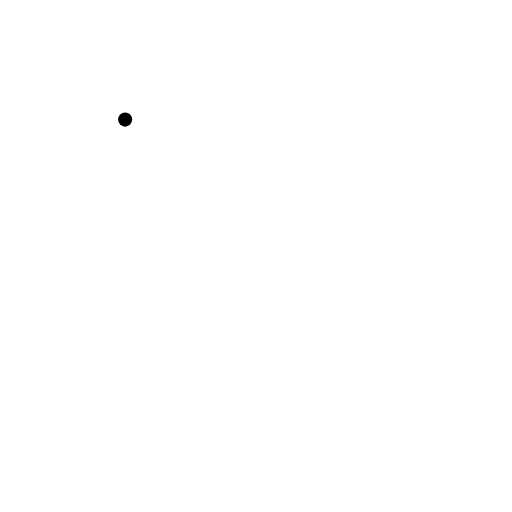
t = 0.00 s
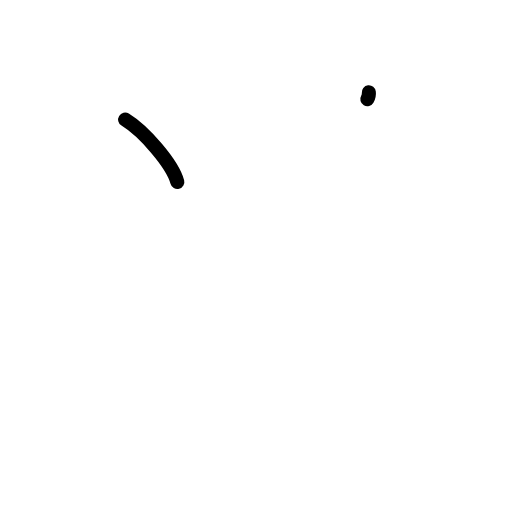
t = 1.25 s
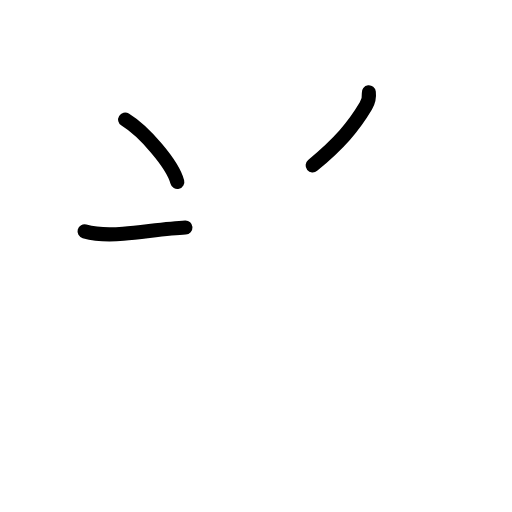
t = 2.42 s
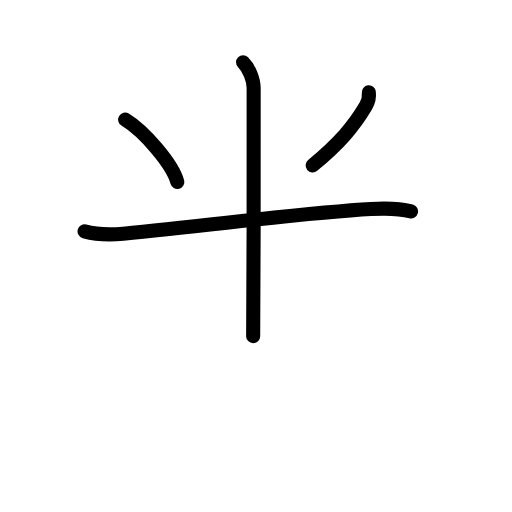
t = 3.58 s
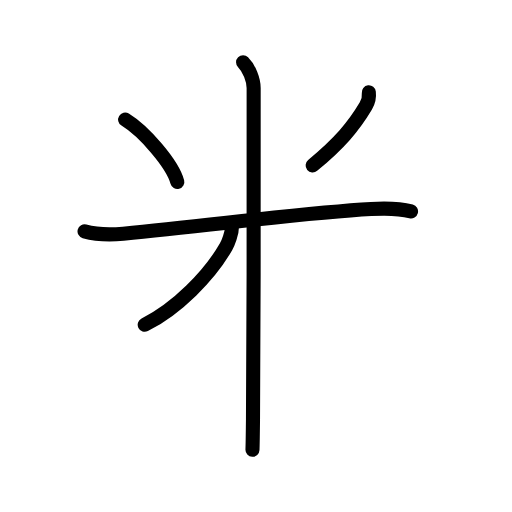
t = 4.75 s
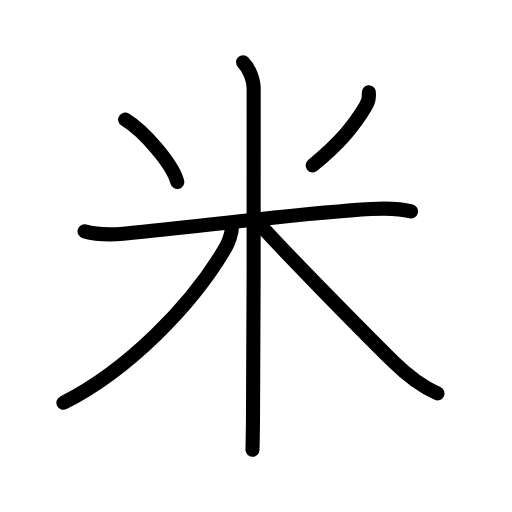
t = 6.00 s

The animated SVG that drew these frames (rendered in a browser with its animation timeline set to each time). Animation: 18 SMIL elements (animate=18); one cycle of 6.00 s.

<?xml version="1.0" encoding="UTF-8"?>
<!--
AniKanjiVG is licensed by CC-BY-SA Paul C. Sommerhoff (https://bitbucket.org/sommerhoff/anikanjivg).
AniKanjiVG uses KanjiVG which is licensed by CC-BY-SA Ulrich Apel (http://kanjivg.tagaini.net).
See also http://creativecommons.org/licenses/by-sa/3.0/
-->
<svg xmlns:kvg='http://kanjivg.tagaini.net' xmlns='http://www.w3.org/2000/svg' width='109' height='109' viewBox='0 0 109 109' style='fill:none;stroke:#000000;stroke-width:3;stroke-linecap:round;stroke-linejoin:round;' id="kvg:kanji_07c73"><g id="kvg:07c73" kvg:element="米" kvg:radical="general"><path id="kvg:07c73-s1" kvg:type="㇔" d="M26.64,25.46c4.03,2.47,10.1,9.45,11.11,13.29"><animate attributeName="d" begin="0.0s" dur="1.0s" from="M26.64,25.46C26.64,25.46,26.64,25.46,26.64,25.46" to="M26.64,25.46c4.03,2.47,10.1,9.45,11.11,13.29" />
</path>
<path id="kvg:07c73-s2" kvg:type="㇒" d="M78.52,19.64c0.1,0.85-0.21,2.19-0.63,2.91C75.25,27,72.25,30.5,66.56,35.22"><animate attributeName="d" begin="1.0s" dur="0.5s" from="M78.52,19.64C78.52,19.64,78.52,19.64,78.52,19.64" to="M78.52,19.64c0.1,0.85-0.21,2.19-0.63,2.91" />
<animate attributeName="d" begin="1.5s" dur="0.5s" from="M78.52,19.64c0.1,0.85-0.21,2.19-0.63,2.91c0,0,0,0,0,0,0" to="M78.52,19.64c0.1,0.85-0.21,2.19-0.63,2.91C75.25,27,72.25,30.5,66.56,35.22" />
<animate attributeName="d" begin="0s" dur="1.0s" from="M-100,-100" to="M-100,-100" />
</path>
<path id="kvg:07c73-s3" kvg:type="㇐" d="M18,49.25c2.25,0.62,4.8,0.83,8.24,0.5c19.67-1.88,38.77-4.5,52.75-5.25c3.46-0.19,6.13-0.12,8.51,0.5"><animate attributeName="d" begin="2.0s" dur="0.3333333333333333s" from="M18,49.25C18,49.25,18,49.25,18,49.25" to="M18,49.25c2.25,0.62,4.8,0.83,8.24,0.5" />
<animate attributeName="d" begin="2.3333333333333335s" dur="0.3333333333333333s" from="M18,49.25c2.25,0.62,4.8,0.83,8.24,0.5c0,0,0,0,0,0,0" to="M18,49.25c2.25,0.62,4.8,0.83,8.24,0.5c19.67-1.88,38.77-4.5,52.75-5.25" />
<animate attributeName="d" begin="2.6666666666666665s" dur="0.3333333333333333s" from="M18,49.25c2.25,0.62,4.8,0.83,8.24,0.5c19.67-1.88,38.77-4.5,52.75-5.25c0,0,0,0,0,0,0" to="M18,49.25c2.25,0.62,4.8,0.83,8.24,0.5c19.67-1.88,38.77-4.5,52.75-5.25c3.46-0.19,6.13-0.12,8.51,0.5" />
<animate attributeName="d" begin="0s" dur="2.0s" from="M-100,-100" to="M-100,-100" />
</path>
<path id="kvg:07c73-s4" kvg:type="㇑" d="M51.75,13.25C53.06,14.56,54,17,54,18.75c0,4.75,0.06,50.93-0.14,70.51c-0.04,3.54-0.07,5.54-0.11,6.49"><animate attributeName="d" begin="3.0s" dur="0.3333333333333333s" from="M51.75,13.25C51.75,13.25,51.75,13.25,51.75,13.25" to="M51.75,13.25C53.06,14.56,54,17,54,18.75" />
<animate attributeName="d" begin="3.3333333333333335s" dur="0.3333333333333333s" from="M51.75,13.25C53.06,14.56,54,17,54,18.75c0,0,0,0,0,0,0" to="M51.75,13.25C53.06,14.56,54,17,54,18.75c0,4.75,0.06,50.93-0.14,70.51" />
<animate attributeName="d" begin="3.6666666666666665s" dur="0.3333333333333333s" from="M51.75,13.25C53.06,14.56,54,17,54,18.75c0,4.75,0.06,50.93-0.14,70.51c0,0,0,0,0,0,0" to="M51.75,13.25C53.06,14.56,54,17,54,18.75c0,4.75,0.06,50.93-0.14,70.51c-0.04,3.54-0.07,5.54-0.11,6.49" />
<animate attributeName="d" begin="0s" dur="3.0s" from="M-100,-100" to="M-100,-100" />
</path>
<path id="kvg:07c73-s5" kvg:type="㇒" d="M49.38,48.25c0,1.47-0.81,3.5-1.26,4.29C41,64.89,27.22,78.84,13.5,85.75"><animate attributeName="d" begin="4.0s" dur="0.5s" from="M49.38,48.25C49.38,48.25,49.38,48.25,49.38,48.25" to="M49.38,48.25c0,1.47-0.81,3.5-1.26,4.29" />
<animate attributeName="d" begin="4.5s" dur="0.5s" from="M49.38,48.25c0,1.47-0.81,3.5-1.26,4.29c0,0,0,0,0,0,0" to="M49.38,48.25c0,1.47-0.81,3.5-1.26,4.29C41,64.89,27.22,78.84,13.5,85.75" />
<animate attributeName="d" begin="0s" dur="4.0s" from="M-100,-100" to="M-100,-100" />
</path>
<path id="kvg:07c73-s6" kvg:type="㇏" d="M55.75,48.25C60,53,75.38,68.74,83.7,76.96c2.8,2.77,5.74,5.16,9.43,6.79"><animate attributeName="d" begin="5.0s" dur="0.5s" from="M55.75,48.25C55.75,48.25,55.75,48.25,55.75,48.25" to="M55.75,48.25C60,53,75.38,68.74,83.7,76.96" />
<animate attributeName="d" begin="5.5s" dur="0.5s" from="M55.75,48.25C60,53,75.38,68.74,83.7,76.96c0,0,0,0,0,0,0" to="M55.75,48.25C60,53,75.38,68.74,83.7,76.96c2.8,2.77,5.74,5.16,9.43,6.79" />
<animate attributeName="d" begin="0s" dur="5.0s" from="M-100,-100" to="M-100,-100" />
</path>
</g>
</svg>
